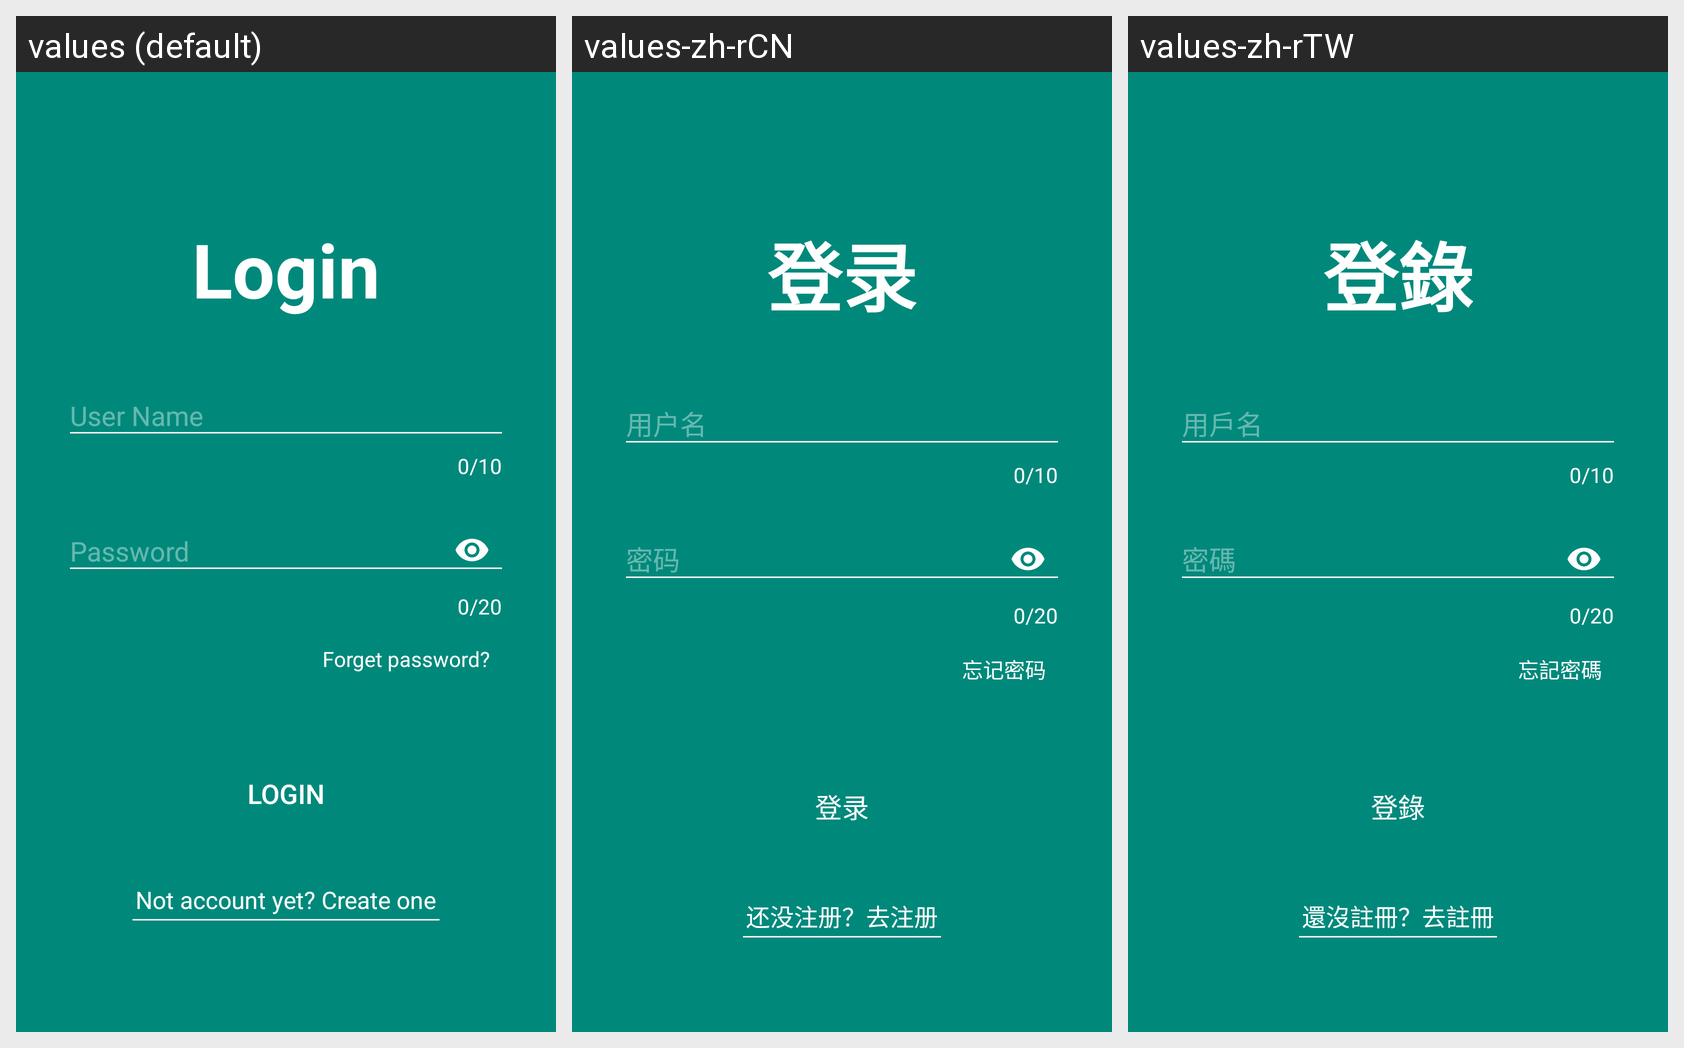

Here is an Android app screen in its default locale and in the app's own translations. Write out the translated-string differences for the strings that appear on this screen.
Android screen res/layout/activity_login.xml rendered under 3 locales, left to right: values (default), values-zh-rCN, values-zh-rTW. Device: Nexus 5 (rendered at 1080×1920; each locale shown at half size, 540×960, under a caption strip naming it); theme AppTheme.TransparentTheme.
Strings drawn on this screen, with the default value and each locale's value (text and hints the layout hard-codes appear in the picture but are not listed):

text_login
  values: Login
  values-zh-rCN: 登录
  values-zh-rTW: 登錄

text_user_name
  values: User Name
  values-zh-rCN: 用户名
  values-zh-rTW: 用戶名

text_user_password
  values: Password
  values-zh-rCN: 密码
  values-zh-rTW: 密碼

text_forget_password
  values: Forget password?
  values-zh-rCN: 忘记密码
  values-zh-rTW: 忘記密碼

text_register_tips
  values: Not account yet? Create one
  values-zh-rCN: 还没注册？去注册
  values-zh-rTW: 還沒註冊？去註冊
